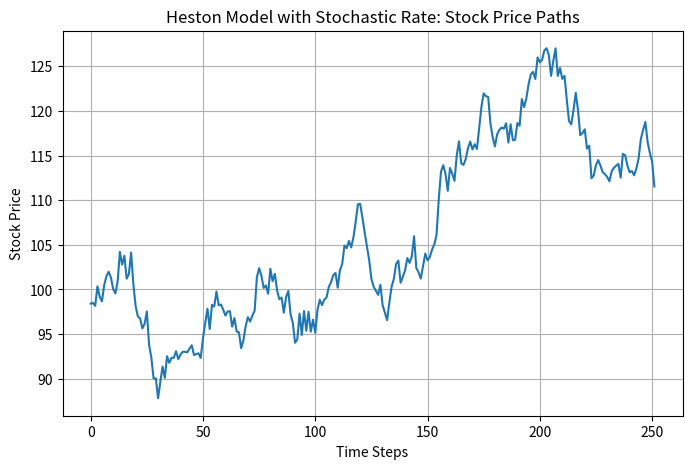
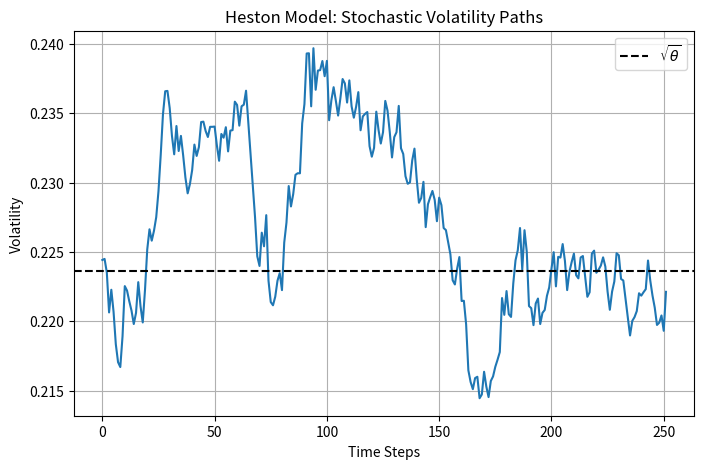

Python code for these plots, in order:
import numpy as np
import math
import matplotlib.pyplot as plt

def generate_heston_paths_stochastic_rate(
    S0,      # Initial stock price
    T,       # Total time in years
    r0,      # Initial short rate
    alpha,   # Mean-reversion speed for the rate
    rbar,    # Long-term mean rate
    sigma_r, # Volatility of the short rate
    kappa,   # Mean-reversion speed for variance
    theta,   # Long-term variance
    v0,      # Initial variance
    rho,     # Correlation between dW_s and dW_v
    xi,      # Volatility of volatility
    steps,   # Number of time steps
    Npaths   # Number of simulated paths
):
    """
    Generates stock price paths under the Heston model with a stochastic short rate
    following a simple Vasicek process:
        dr(t) = alpha * (rbar - r(t)) dt + sigma_r * dW_r(t).
    """

    dt = T / steps
    
    # Arrays to store the simulated paths
    prices = np.zeros(steps)
    variances = np.zeros(steps)
    rates = np.zeros((Npaths, steps))
    
    # Initialize current values (for all paths)
    S_t = np.full(Npaths, S0)
    v_t = np.full(Npaths, v0)
    r_t = np.full(Npaths, r0)
    
    for t in range(steps):
        # Draw correlated Brownian increments for price & vol
        # (2D correlated increments for stock & variance)
        # plus a separate increment for the short rate (assume uncorrelated for simplicity).
        W = np.random.multivariate_normal(
                mean=[0, 0],
                cov=[[1, rho],
                     [rho, 1]],
                size=Npaths
            ) * np.sqrt(dt)
        
        # Uncorrelated increment for the short rate
        Z_r = np.random.normal(0, 1, Npaths) * np.sqrt(dt)
        
        # 1) Update the stock price
        #    Drift is r_t - 0.5*v_t, diffusion is sqrt(v_t)*dW_s
        S_t = S_t * np.exp((r_t - 0.5 * v_t) * dt + np.sqrt(v_t) * W[:, 0])
        
        # 2) Update the variance (Heston volatility process)
        #    v_{t+dt} = v_t + kappa*(theta - v_t)*dt + xi*sqrt(v_t)*dW_v
        v_t = np.abs(v_t + kappa * (theta - v_t) * dt + xi * np.sqrt(v_t) * W[:, 1])
        
        # 3) Update the short rate (Vasicek process)
        #    r_{t+dt} = r_t + alpha*(rbar - r_t)*dt + sigma_r*dW_r
        r_t = r_t + alpha * (rbar - r_t) * dt + sigma_r * Z_r
        
        # Store the new values
        prices[t] = S_t
        variances[t] = v_t
        rates[:, t] = r_t
    
    return prices, variances


# Example parameters
S0       = 100.0
T        = 1.0
steps    = 252
Npaths   = 1

# Short rate (Vasicek) parameters
r0       = 0.1     # initial short rate
alpha    = 0.5     # mean-reversion speed
rbar     = 0.05    # long-term mean rate
sigma_r  = 0.02    # volatility of the short rate

# Heston parameters
kappa    = 1.0
theta    = 0.05
v0       = 0.05
xi       = 0.05
rho      = -0.5

# Generate the paths
prices, variances = generate_heston_paths_stochastic_rate(
    S0, T, r0, alpha, rbar, sigma_r,
    kappa, theta, v0, rho, xi,
    steps, Npaths
)

# 3) Save to CSV
data = np.column_stack((prices, np.sqrt(variances)))
np.savetxt("my_heston.csv", data, delimiter=",", header="price,variance", comments="")

# Plot stock price paths
plt.figure(figsize=(8,5))
plt.plot(prices.T)
plt.title('Heston Model with Stochastic Rate: Stock Price Paths')
plt.xlabel('Time Steps')
plt.ylabel('Stock Price')
plt.grid(True)
plt.show()

# Plot volatility paths
plt.figure(figsize=(8,5))
plt.plot(np.sqrt(variances).T)
plt.axhline(np.sqrt(theta), color='k', linestyle='--', label=r'$\sqrt{\theta}$')
plt.title('Heston Model: Stochastic Volatility Paths')
plt.xlabel('Time Steps')
plt.ylabel('Volatility')
plt.legend()
plt.grid(True)
plt.show()

